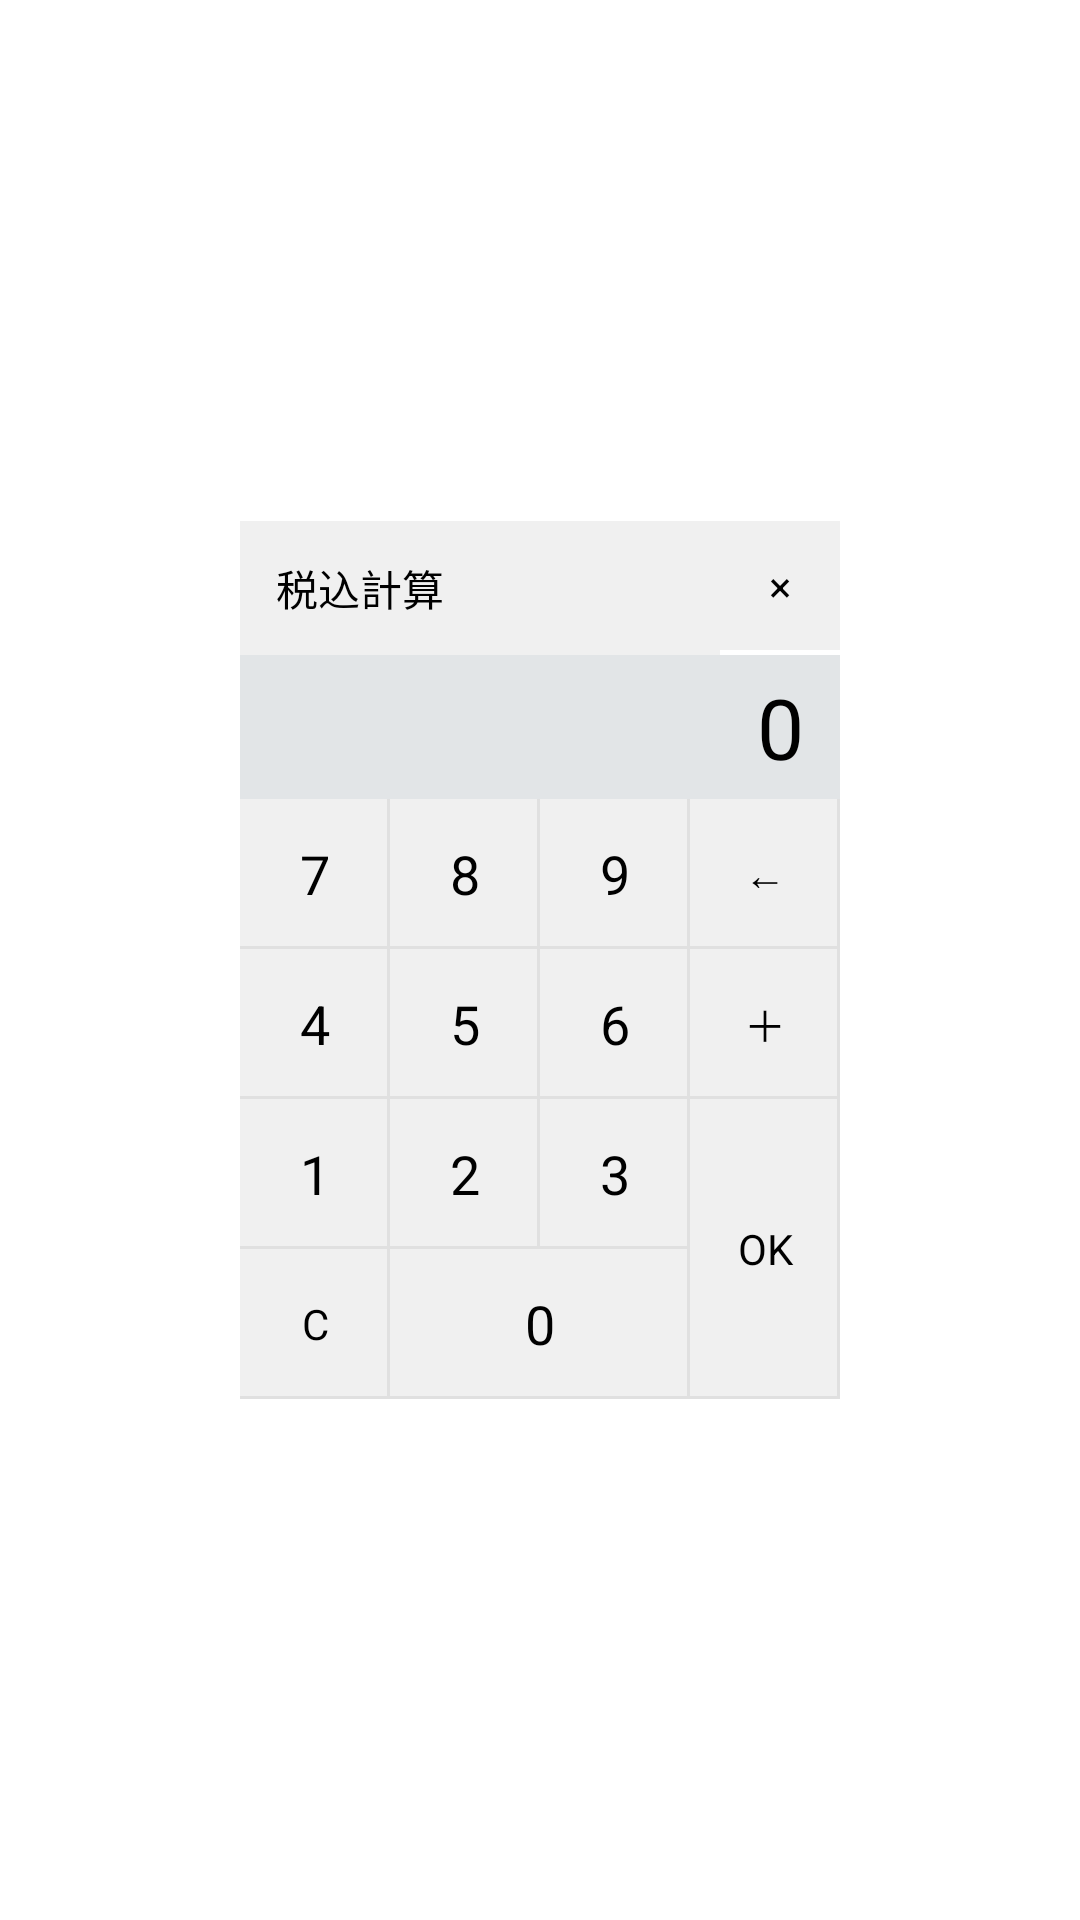

Layout XML and referenced resources for this Android screen:
<!-- AndroidManifest.xml: application theme AppTheme -->
<!-- res/layout/calc_activity.xml -->
<?xml version="1.0" encoding="utf-8"?>
<RelativeLayout xmlns:android="http://schemas.android.com/apk/res/android"
    android:layout_width="match_parent"
    android:layout_height="match_parent" >
    
    <RelativeLayout
        android:layout_width="wrap_content"
        android:layout_height="wrap_content"
        android:layout_centerInParent="true">
    <TextView
        android:id="@+id/title"
        android:layout_width="160dp"
        android:layout_height="wrap_content"
        android:padding="12dp"
        android:text="税込計算"
        android:gravity="left"
        android:textSize="14sp"
        android:textColor="#000000"
        android:background="#f0f0f0" />
    <TextView
        android:id="@+id/close_button"
        android:layout_width="40dp"
        android:layout_height="wrap_content"
        android:layout_toRightOf="@id/title"
        android:padding="12dp"
        android:text="×"
        android:gravity="center"
        android:textSize="14sp"
        android:textColor="#000000"
        android:clickable="true"
        android:onClick="onCloseButtonClick"
        android:background="@drawable/close_button"  />
    
    <TextView
        android:id="@+id/operator"
        android:layout_width="50dp"
        android:layout_height="48dp"
        android:layout_below="@id/title"
        android:gravity="center"
        android:text=""
        android:textSize="16sp"
        android:textColor="#000000"
        android:background="#e2e5e7" />
    
    <TextView
        android:id="@+id/display"
        android:layout_width="150dp"
        android:layout_height="48dp"
        android:paddingRight="12dp"
        android:layout_toRightOf="@id/operator"
        android:layout_alignTop="@id/operator"
        android:text="0"
        android:textSize="28sp"
        android:textColor="#000000"
        android:gravity="center|right"
        android:background="#e2e5e7" />
    
    <TextView
        android:id="@+id/button9"
        android:layout_width="50dp"
        android:layout_height="50dp"
        android:layout_below="@id/display"
        android:text="7"
        android:textColor="#000000"
        android:textSize="18sp"
        android:gravity="center"
        android:background="@drawable/button"
        android:clickable="true"
        android:onClick="onNumButtonClick" />
    
    <TextView
        android:id="@+id/button8"
        android:layout_width="50dp"
        android:layout_height="50dp"
        android:layout_alignTop="@id/button9"
        android:layout_toRightOf="@id/button9"
        android:text="8"
        android:textColor="#000000"
        android:textSize="18sp"
        android:gravity="center"
        android:background="@drawable/button"
        android:clickable="true"
        android:onClick="onNumButtonClick" />
    
    <TextView
        android:id="@+id/button7"
        android:layout_width="50dp"
        android:layout_height="50dp"
        android:layout_alignTop="@id/button8"
        android:layout_toRightOf="@id/button8"
        android:text="9"
        android:textColor="#000000"
        android:textSize="18sp"
        android:gravity="center"
        android:background="@drawable/button"
        android:clickable="true"
        android:onClick="onNumButtonClick" />
    
    <TextView
        android:id="@+id/bs"
        android:layout_width="50dp"
        android:layout_height="50dp"
        android:layout_alignTop="@id/button7"
        android:layout_toRightOf="@id/button7"
        android:text="←"
        android:textColor="#000000"
        android:textSize="14sp"
        android:gravity="center"
        android:background="@drawable/button"
        android:clickable="true"
        android:onClick="onBackButtonClick" />
    
    <TextView
        android:id="@+id/button6"
        android:layout_width="50dp"
        android:layout_height="50dp"
        android:layout_below="@id/button9"
        android:text="4"
        android:textColor="#000000"
        android:textSize="18sp"
        android:gravity="center"
        android:background="@drawable/button"
        android:clickable="true"
        android:onClick="onNumButtonClick" />
    
    <TextView
        android:id="@+id/button5"
        android:layout_width="50dp"
        android:layout_height="50dp"
        android:layout_alignTop="@id/button6"
        android:layout_toRightOf="@id/button6"
        android:text="5"
        android:textColor="#000000"
        android:textSize="18sp"
        android:gravity="center"
        android:background="@drawable/button"
        android:clickable="true"
        android:onClick="onNumButtonClick" />
    
    <TextView
        android:id="@+id/button4"
        android:layout_width="50dp"
        android:layout_height="50dp"
        android:layout_alignTop="@id/button5"
        android:layout_toRightOf="@id/button5"
        android:text="6"
        android:textColor="#000000"
        android:textSize="18sp"
        android:gravity="center"
        android:background="@drawable/button"
        android:clickable="true"
        android:onClick="onNumButtonClick" />
    
    <TextView
        android:id="@+id/add"
        android:layout_width="50dp"
        android:layout_height="50dp"
        android:layout_alignTop="@id/button4"
        android:layout_toRightOf="@id/button4"
        android:text="＋"
        android:textColor="#000000"
        android:textSize="14sp"
        android:gravity="center"
        android:background="@drawable/button"
        android:clickable="true"
        android:onClick="onAddButtonClick" />    
    
    <TextView
        android:id="@+id/button3"
        android:layout_width="50dp"
        android:layout_height="50dp"
        android:layout_below="@id/button6"
        android:text="1"
        android:textColor="#000000"
        android:textSize="18sp"
        android:gravity="center"
        android:background="@drawable/button"
        android:clickable="true"
        android:onClick="onNumButtonClick" />
    
    <TextView
        android:id="@+id/button2"
        android:layout_width="50dp"
        android:layout_height="50dp"
        android:layout_alignTop="@id/button3"
        android:layout_toRightOf="@id/button3"
        android:text="2"
        android:textColor="#000000"
        android:textSize="18sp"
        android:gravity="center"
        android:background="@drawable/button"
        android:clickable="true"
        android:onClick="onNumButtonClick" />
    
    <TextView
        android:id="@+id/button1"
        android:layout_width="50dp"
        android:layout_height="50dp"
        android:layout_alignTop="@id/button2"
        android:layout_toRightOf="@id/button2"
        android:text="3"
        android:textColor="#000000"
        android:textSize="18sp"
        android:gravity="center"
        android:background="@drawable/button"
        android:clickable="true"
        android:onClick="onNumButtonClick" />
    
    <TextView
        android:id="@+id/ok"
        android:layout_width="50dp"
        android:layout_height="100dp"
        android:layout_alignTop="@id/button1"
        android:layout_toRightOf="@id/button1"
        android:text="OK"
        android:textColor="#000000"
        android:textSize="14sp"
        android:gravity="center"
        android:background="@drawable/button"
        android:clickable="true"
        android:onClick="onOkButtonClick" />
    
    <TextView
        android:id="@+id/clear"
        android:layout_width="50dp"
        android:layout_height="50dp"
        android:layout_below="@id/button1"
        android:text="C"
        android:textColor="#000000"
        android:textSize="14sp"
        android:gravity="center"
        android:background="@drawable/button"
        android:clickable="true"
        android:onClick="onClearButtonClick" />
    
    <TextView
        android:id="@+id/button0"
        android:layout_width="100dp"
        android:layout_height="50dp"
        android:layout_alignTop="@id/clear"
        android:layout_toRightOf="@id/clear"
        android:text="0"
        android:textColor="#000000"
        android:textSize="18sp"
        android:gravity="center"
        android:background="@drawable/button"
        android:clickable="true"
        android:onClick="onNumButtonClick" />
    </RelativeLayout>
    
    
</RelativeLayout>
<!-- resources referenced by this layout -->
<resources>
  <!-- drawable button (drawable) -->
  <?xml version="1.0" encoding="utf-8"?>
  <selector xmlns:android="http://schemas.android.com/apk/res/android">
      <item android:state_pressed="false">
          <layer-list >
              <item>
                  <shape >
  		            <solid android:color="#e0e0e0" />
  		        </shape>
              </item>
              <item android:right="1dp" android:bottom="1dp">
                  <shape>
                      <solid android:color="#f0f0f0" />
                  </shape>
              </item>
          </layer-list>
          
      </item>
      <item>
          <layer-list >
              <item>
                  <shape >
                      <solid android:color="#e0e0e0" />
                  </shape>
              </item>
              <item android:right="1dp" android:bottom="1dp">
                  <shape>
                      <solid android:color="#b3e5fc" />
                  </shape>
              </item>
          </layer-list>
      </item>
  </selector>
  <!-- drawable close_button (drawable) -->
  <?xml version="1.0" encoding="utf-8"?>
  <selector xmlns:android="http://schemas.android.com/apk/res/android">
      <item android:state_pressed="false">
          <shape>
              <solid android:color="#f0f0f0" />
          </shape>
      </item>
      <item>
          <shape>
              <solid android:color="#b3e5fc" />
          </shape>
      </item>
  </selector>
  <style name="AppTheme" parent="AppBaseTheme">
          
      </style>
  <style name="AppBaseTheme" parent="android:style/Theme.Translucent.NoTitleBar">
          <item name="android:windowAnimationStyle">@android:style/Animation</item>
          
      </style>
</resources>
